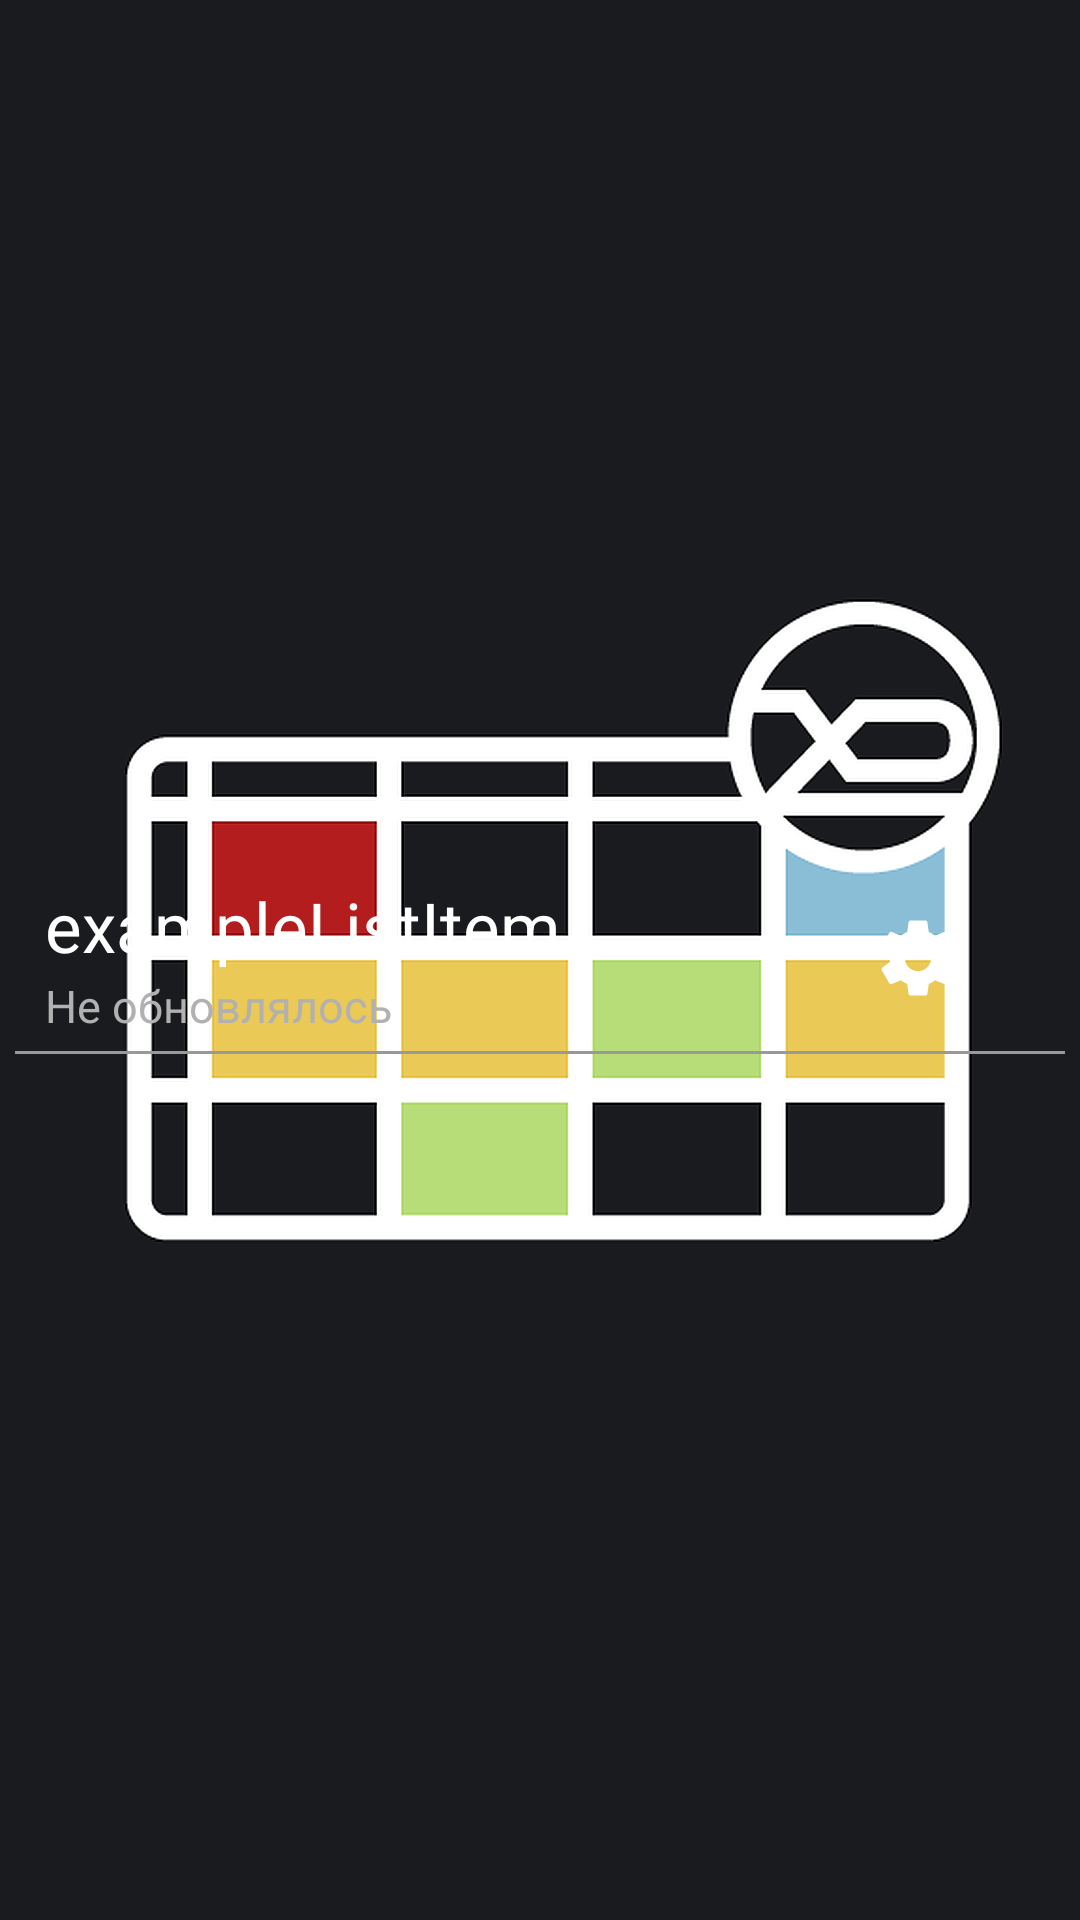

The Android layout XML behind this screen, and the referenced resources:
<!-- AndroidManifest.xml: application theme AppTheme -->
<!-- res/layout/saved_groups_recycler_item.xml -->
<?xml version="1.0" encoding="utf-8"?>
<LinearLayout xmlns:android="http://schemas.android.com/apk/res/android"
    android:layout_width="match_parent"
    android:layout_height="wrap_content"
    android:gravity="center_vertical"
    android:orientation="vertical">


    <LinearLayout
        android:layout_width="match_parent"
        android:layout_height="wrap_content"
        android:orientation="horizontal">

        <LinearLayout
            android:id="@+id/savedGroup"
            android:layout_width="0dp"
            android:layout_height="wrap_content"
            android:background="?attr/selectableItemBackground"
            android:clickable="true"
            android:focusable="true"
            android:layout_weight="7"
            android:orientation="vertical"
            android:paddingStart="15dp"
            android:paddingTop="5dp"
            android:paddingEnd="15dp"
            android:paddingBottom="5dp">

            <TextView
                android:id="@+id/nameText"
                android:layout_width="wrap_content"
                android:layout_height="wrap_content"
                android:text="exampleListItem"
                android:textColor="#fff"
                android:textSize="23sp" />

            <TextView
                android:id="@+id/updateDateText"
                android:layout_width="wrap_content"
                android:layout_height="wrap_content"
                android:layout_marginTop="1dp"
                android:text="@string/neverUpdated"
                android:textColor="#B1B1B1"
                android:textSize="15sp" />


        </LinearLayout>

        <LinearLayout
            android:layout_width="0dp"
            android:layout_height="match_parent"
            android:layout_weight="3"
            android:orientation="horizontal"
            android:gravity="center"
            >
            <ImageButton
                android:id="@+id/refreshImageButton"
                android:layout_width="0dp"
                android:layout_height="35dp"
                android:layout_weight="1"
                android:background="?attr/selectableItemBackground"
                android:backgroundTint="@null"
                android:src="@drawable/ic_refresh_white_24dp"
                android:tint="@color/colorBottomMenuItemChecked" />


            <ImageButton
                android:id="@+id/settingsImageButton"
                android:layout_width="0dp"
                android:layout_height="35dp"
                android:layout_weight="1"

                android:background="?attr/selectableItemBackground"
                android:src="@drawable/ic_settings_black_30dp"
                android:tint="@color/colorBottomMenuItemChecked" />


            <ImageButton
                android:id="@+id/removeImageButton"
                android:layout_width="0dp"
                android:layout_height="35dp"
                android:layout_weight="1"

                android:background="?attr/selectableItemBackground"
                android:backgroundTint="@null"
                android:src="@drawable/ic_remove_black_24dp"
                android:tint="@color/colorBottomMenuItemChecked" />


        </LinearLayout>




    </LinearLayout>


    <View
        android:id="@+id/divider"
        android:layout_width="match_parent"
        android:layout_height="1dp"
        android:layout_marginStart="5dp"
        android:layout_marginEnd="5dp"
        android:background="#999999" />

</LinearLayout>
<!-- resources referenced by this layout -->
<resources>
  <color name="colorBottomMenuItemChecked">#FFFFFF</color>
  <!-- drawable ic_settings_black_30dp (drawable) -->
  <vector xmlns:android="http://schemas.android.com/apk/res/android"
      android:width="30dp"
      android:height="30dp"
      android:viewportWidth="24.0"
      android:viewportHeight="24.0">
      <path
          android:fillColor="#FF000000"
          android:pathData="M19.43,12.98c0.04,-0.32 0.07,-0.64 0.07,-0.98s-0.03,-0.66 -0.07,-0.98l2.11,-1.65c0.19,-0.15 0.24,-0.42 0.12,-0.64l-2,-3.46c-0.12,-0.22 -0.39,-0.3 -0.61,-0.22l-2.49,1c-0.52,-0.4 -1.08,-0.73 -1.69,-0.98l-0.38,-2.65C14.46,2.18 14.25,2 14,2h-4c-0.25,0 -0.46,0.18 -0.49,0.42l-0.38,2.65c-0.61,0.25 -1.17,0.59 -1.69,0.98l-2.49,-1c-0.23,-0.09 -0.49,0 -0.61,0.22l-2,3.46c-0.13,0.22 -0.07,0.49 0.12,0.64l2.11,1.65c-0.04,0.32 -0.07,0.65 -0.07,0.98s0.03,0.66 0.07,0.98l-2.11,1.65c-0.19,0.15 -0.24,0.42 -0.12,0.64l2,3.46c0.12,0.22 0.39,0.3 0.61,0.22l2.49,-1c0.52,0.4 1.08,0.73 1.69,0.98l0.38,2.65c0.03,0.24 0.24,0.42 0.49,0.42h4c0.25,0 0.46,-0.18 0.49,-0.42l0.38,-2.65c0.61,-0.25 1.17,-0.59 1.69,-0.98l2.49,1c0.23,0.09 0.49,0 0.61,-0.22l2,-3.46c0.12,-0.22 0.07,-0.49 -0.12,-0.64l-2.11,-1.65zM12,15.5c-1.93,0 -3.5,-1.57 -3.5,-3.5s1.57,-3.5 3.5,-3.5 3.5,1.57 3.5,3.5 -1.57,3.5 -3.5,3.5z"/>
  </vector>
  <string name="neverUpdated">Не обновлялось</string>
  <style name="AppTheme" parent="Theme.MaterialComponents.Light.NoActionBar">
          <item name="colorPrimary">@color/colorPrimary</item>
          <item name="colorPrimaryDark">@color/colorToolbarLight</item>
          <item name="colorAccent">@color/colorAccent</item>
          <item name="alertDialogTheme">@style/AlertDialogTheme</item>
          <item name="android:windowBackground">@drawable/launch_screen</item>
      </style>
  <color name="colorPrimary">#FFFFFF</color>
  <color name="colorToolbarLight">#363636</color>
  <color name="colorAccent">#fff</color>
  <style name="AlertDialogTheme" parent="Theme.MaterialComponents.Dialog.Alert">
          <item name="colorAccent">#A39316</item>
      </style>
  <!-- drawable launch_screen (drawable) -->
  <?xml version="1.0" encoding="utf-8"?>
  <layer-list xmlns:android="http://schemas.android.com/apk/res/android"
      android:opacity="opaque">
  
      <item android:drawable="@color/colorBackground" />
  
      <item>
  
          <bitmap
              android:gravity="center"
              android:tileMode="disabled"
              android:src="@drawable/screen" />
  
      </item>
  
  </layer-list>
  <color name="colorBackground">#1A1B1F</color>
  <!-- drawable screen: png bitmap (drawable, 44581 bytes) -->
</resources>
